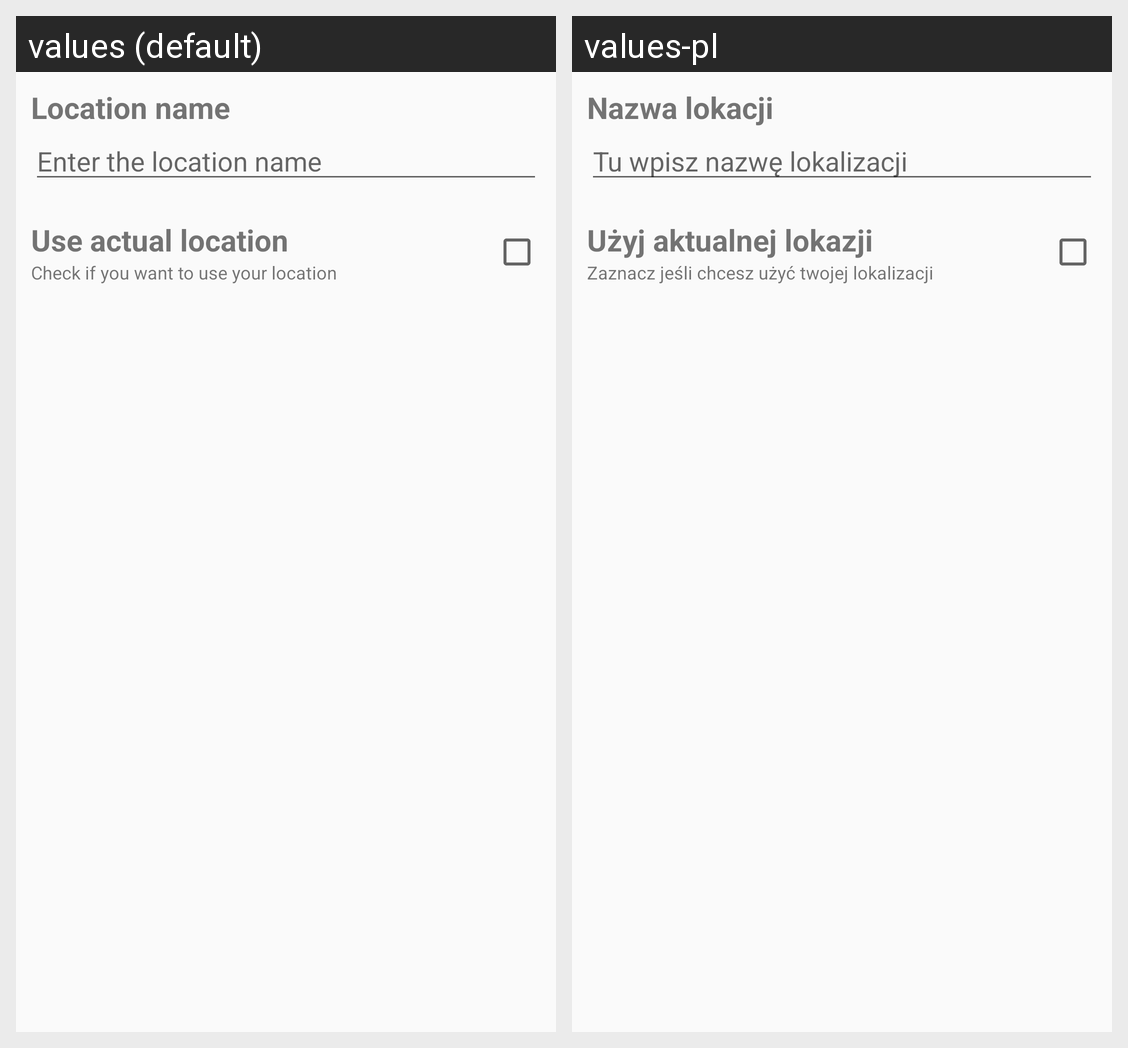

For this localized Android screen grid, give each drawn string resource with its value in every locale shown.
Android screen res/layout/fragment_add_location.xml rendered under 2 locales, left to right: values (default), values-pl. Device: Nexus 5 (rendered at 1080×1920; each locale shown at half size, 540×960, under a caption strip naming it); theme AppTheme.
Strings drawn on this screen, with the default value and each locale's value (text and hints the layout hard-codes, and strings that could not be matched under every locale, appear in the picture but are not listed):

location_name
  values: Location name
  values-pl: Nazwa lokacji

enter_location_name
  values: Enter the location name
  values-pl: Tu wpisz nazwę lokalizacji

use_actual_location
  values: Use actual location
  values-pl: Użyj aktualnej lokazji

check_to_use_actual_location
  values: Check if you want to use your location
  values-pl: Zaznacz jeśli chcesz użyć twojej lokalizacji
